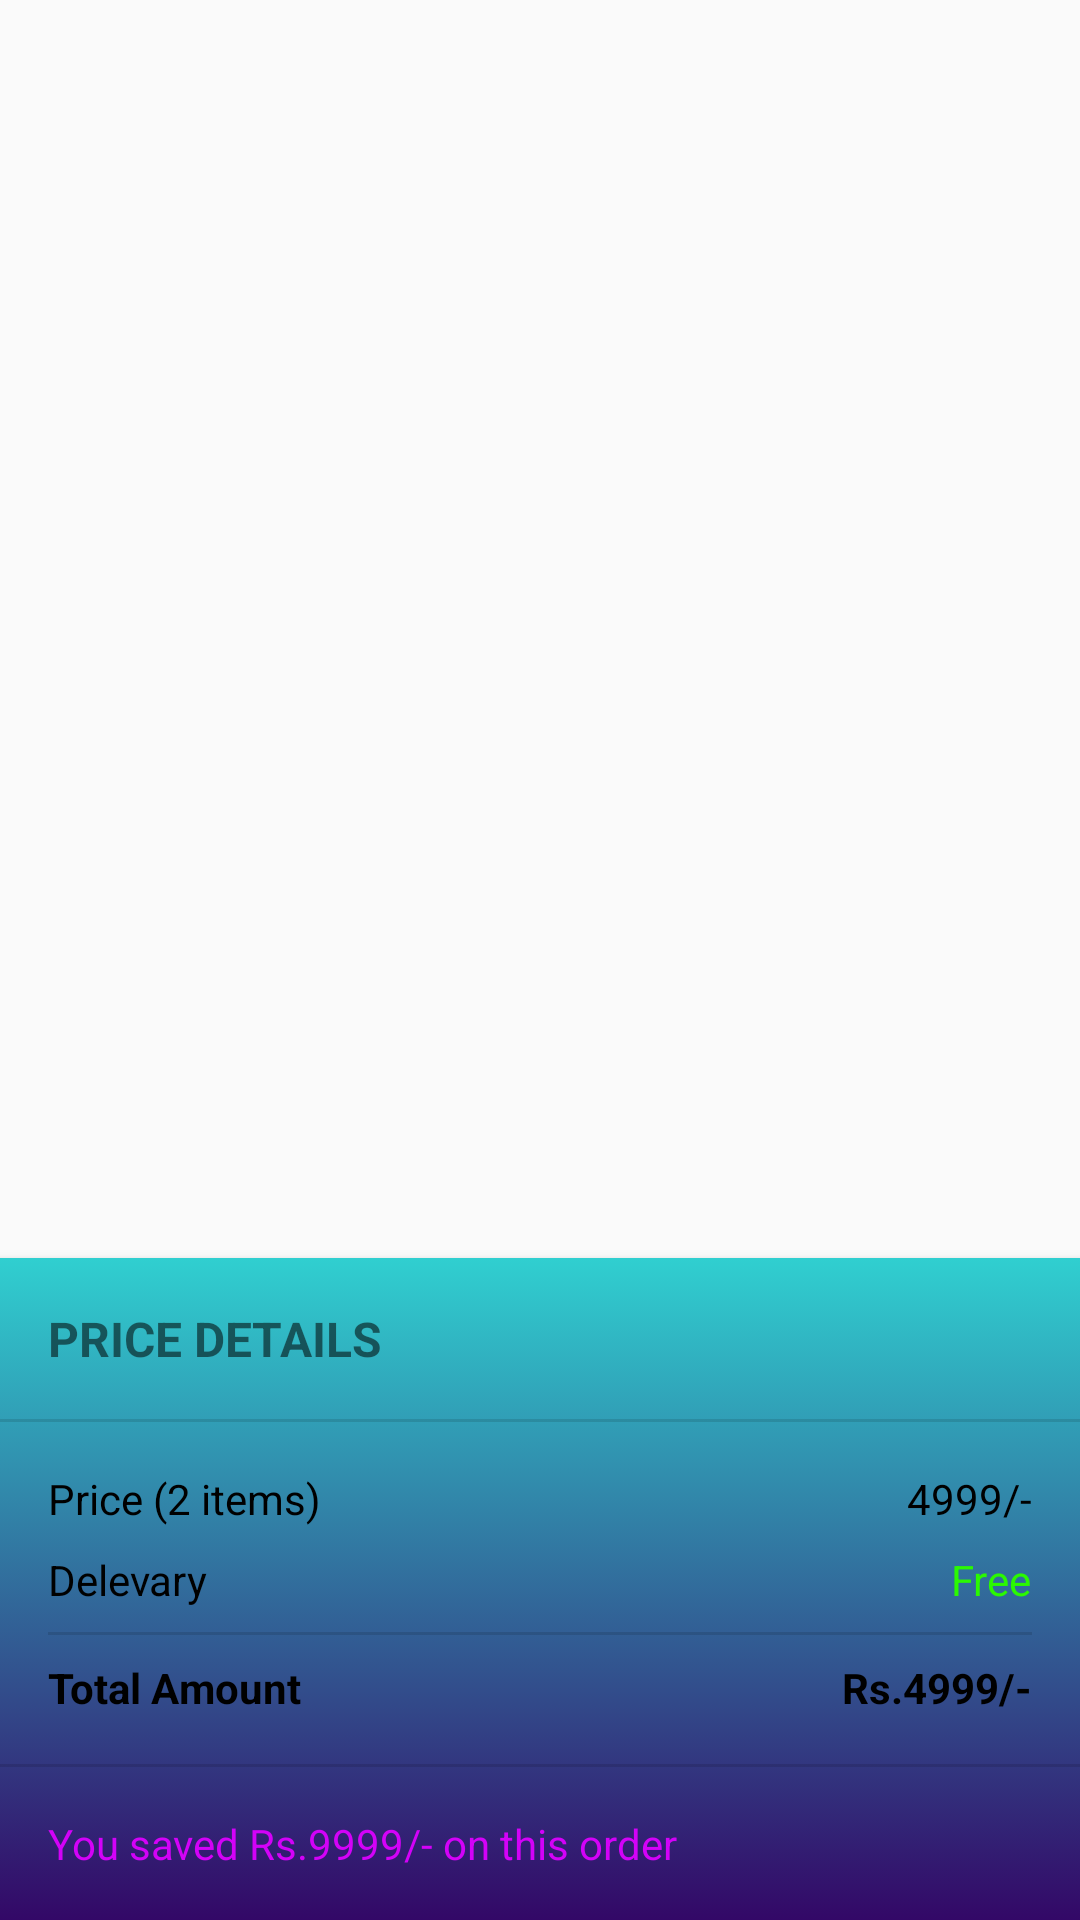

Layout XML and referenced resources for this Android screen:
<!-- AndroidManifest.xml: application theme AppTheme -->
<!-- res/layout/cart_total_amount_layout.xml -->
<?xml version="1.0" encoding="utf-8"?>
<androidx.constraintlayout.widget.ConstraintLayout xmlns:android="http://schemas.android.com/apk/res/android"
    xmlns:app="http://schemas.android.com/apk/res-auto"
    xmlns:tools="http://schemas.android.com/tools"
    android:layout_width="match_parent"
    android:layout_height="wrap_content"
android:layout_marginTop="4dp"
    android:layout_marginLeft="2dp"
    android:layout_marginRight="2dp">

    <androidx.constraintlayout.widget.ConstraintLayout
        android:layout_width="match_parent"
        android:layout_height="wrap_content"
        android:background="@drawable/simple_background"
        android:elevation="3dp"
        app:layout_constraintBottom_toBottomOf="parent"
        app:layout_constraintEnd_toEndOf="parent"
        app:layout_constraintStart_toStartOf="parent">

        <TextView
            android:id="@+id/textView6"
            android:layout_width="wrap_content"
            android:layout_height="wrap_content"
            android:layout_marginStart="16dp"
            android:layout_marginTop="16dp"
            android:text="PRICE DETAILS"
            android:textSize="16sp"
            android:textStyle="bold"
            app:layout_constraintStart_toStartOf="parent"
            app:layout_constraintTop_toTopOf="parent" />

        <View
            android:id="@+id/divider5"
            android:layout_width="0dp"
            android:layout_height="1dp"
            android:layout_marginTop="16dp"
            android:background="?android:attr/listDivider"
            app:layout_constraintEnd_toEndOf="parent"
            app:layout_constraintStart_toStartOf="parent"
            app:layout_constraintTop_toBottomOf="@+id/textView6" />

        <TextView
            android:id="@+id/Total_items"
            android:layout_width="wrap_content"
            android:layout_height="wrap_content"
            android:layout_marginStart="16dp"
            android:layout_marginTop="16dp"
            android:text="Price (2 items)"
            android:textColor="#000000"
            app:layout_constraintStart_toStartOf="parent"
            app:layout_constraintTop_toBottomOf="@+id/divider5" />

        <TextView
            android:id="@+id/Delevary_charge"
            android:layout_width="wrap_content"
            android:layout_height="wrap_content"
            android:layout_marginTop="8dp"
            android:layout_marginEnd="16dp"
            android:text="Free"
            android:textColor="#2BF802"
            app:layout_constraintEnd_toEndOf="parent"
            app:layout_constraintTop_toBottomOf="@+id/Total_items_price" />

        <TextView
            android:id="@+id/textView19"
            android:layout_width="wrap_content"
            android:layout_height="wrap_content"
            android:layout_marginStart="16dp"
            android:layout_marginTop="8dp"
            android:text="Delevary"
            android:textColor="#000000"
            app:layout_constraintStart_toStartOf="parent"
            app:layout_constraintTop_toBottomOf="@+id/Total_items" />

        <TextView
            android:id="@+id/Total_items_price"
            android:layout_width="wrap_content"
            android:layout_height="wrap_content"
            android:layout_marginTop="16dp"
            android:layout_marginEnd="16dp"
            android:text="4999/-"
            android:textColor="#000000"
            app:layout_constraintEnd_toEndOf="parent"
            app:layout_constraintTop_toBottomOf="@+id/divider5" />

        <View
            android:id="@+id/divider6"
            android:layout_width="0dp"
            android:layout_height="1dp"
            android:layout_marginTop="8dp"
            android:background="?android:attr/listDivider"
            app:layout_constraintEnd_toEndOf="@+id/Delevary_charge"
            app:layout_constraintStart_toStartOf="@+id/textView19"
            app:layout_constraintTop_toBottomOf="@+id/textView19" />

        <TextView
            android:id="@+id/textView21"
            android:layout_width="wrap_content"
            android:layout_height="wrap_content"
            android:layout_marginStart="16dp"
            android:layout_marginTop="8dp"
            android:text="Total Amount"
            android:textColor="#000000"
            android:textStyle="bold"
            app:layout_constraintStart_toStartOf="parent"
            app:layout_constraintTop_toBottomOf="@+id/divider6" />

        <TextView
            android:id="@+id/Total_price"
            android:layout_width="wrap_content"
            android:layout_height="wrap_content"
            android:layout_marginTop="8dp"
            android:layout_marginEnd="16dp"
            android:text="Rs.4999/-"
            android:textColor="#000000"
            android:textStyle="bold"
            app:layout_constraintEnd_toEndOf="parent"
            app:layout_constraintTop_toBottomOf="@+id/divider6" />

        <View
            android:id="@+id/divider7"
            android:layout_width="0dp"
            android:layout_height="1dp"
            android:layout_marginTop="16dp"
            android:background="?android:attr/listDivider"
            app:layout_constraintEnd_toEndOf="parent"
            app:layout_constraintStart_toStartOf="parent"
            app:layout_constraintTop_toBottomOf="@+id/textView21" />

        <TextView
            android:id="@+id/Saved_amount"
            android:layout_width="wrap_content"
            android:layout_height="wrap_content"
            android:layout_marginStart="16dp"
            android:layout_marginTop="16dp"
            android:layout_marginBottom="16dp"
            android:text="You saved Rs.9999/- on this order"
            android:textColor="#D302F8"
            app:layout_constraintBottom_toBottomOf="parent"
            app:layout_constraintStart_toStartOf="parent"
            app:layout_constraintTop_toBottomOf="@+id/divider7" />
    </androidx.constraintlayout.widget.ConstraintLayout>

</androidx.constraintlayout.widget.ConstraintLayout>
<!-- resources referenced by this layout -->
<resources>
  <!-- drawable simple_background (drawable) -->
  <?xml version="1.0" encoding="utf-8"?>
  <selector xmlns:android="http://schemas.android.com/apk/res/android">
      <item>
          <shape>
              <gradient android:angle="90" android:startColor="#330867" android:endColor="#30cfd0"/>
          </shape>
      </item>
  </selector>
  <style name="AppTheme" parent="Theme.AppCompat.Light.NoActionBar">
          
          <item name="colorPrimary">@color/colorPrimary</item>
          <item name="colorPrimaryDark">@color/colorPrimaryDark</item>
          <item name="colorAccent">@color/colorAccent</item>
      </style>
  <color name="colorPrimary">#F8021F</color>
  <color name="colorPrimaryDark">#F8021F</color>
  <color name="colorAccent">#ffffff</color>
</resources>
